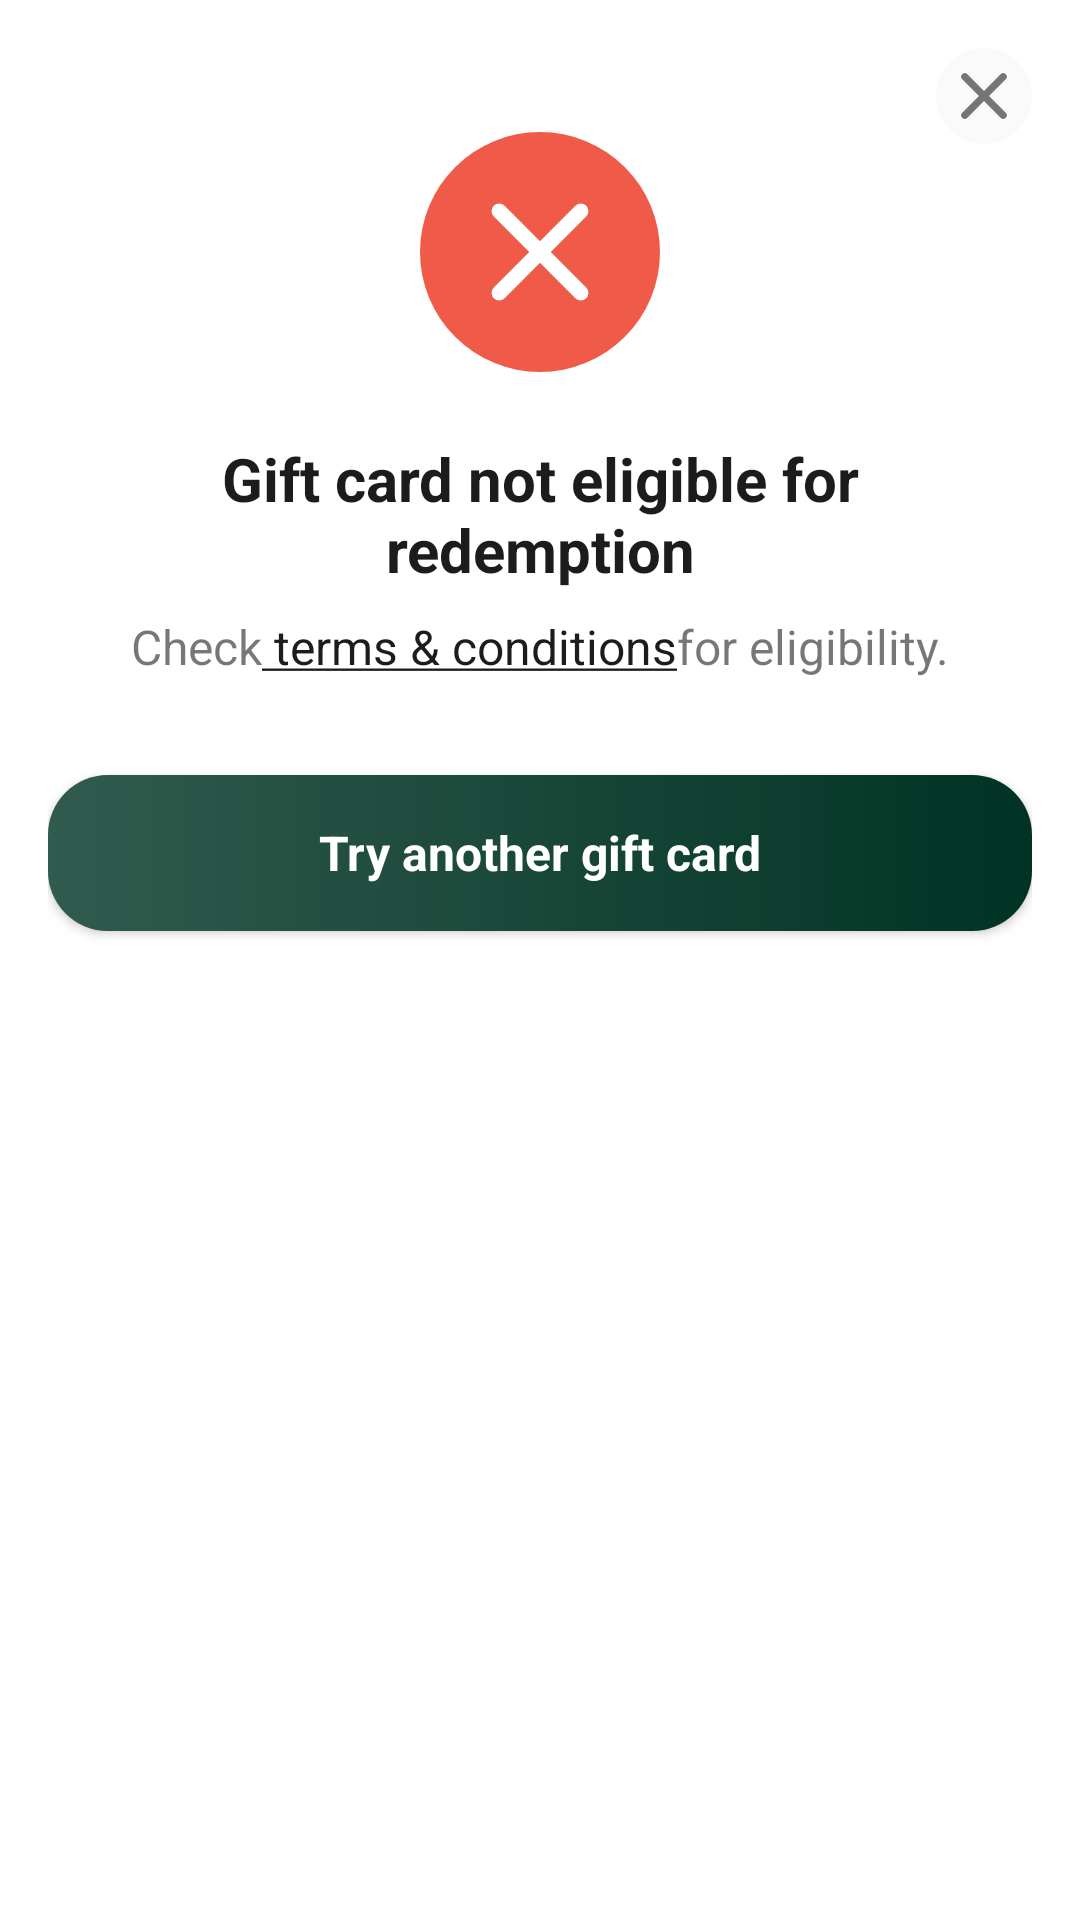

Reconstruct the res/layout file that produces this screen, plus the resources it refers to.
<!-- AndroidManifest.xml: fallback theme Theme.MaterialComponents.DayNight.NoActionBar -->
<!-- res/layout/brand_wallet_redeem_not_eligible_bottom_sheet.xml -->
<?xml version="1.0" encoding="utf-8"?>
<androidx.constraintlayout.widget.ConstraintLayout xmlns:android="http://schemas.android.com/apk/res/android"
    xmlns:app="http://schemas.android.com/apk/res-auto"
    xmlns:tools="http://schemas.android.com/tools"
    android:layout_width="match_parent"
    android:layout_height="wrap_content"
    android:background="@drawable/bottomsheet_rounded_corners"
    android:paddingStart="16dp"
    android:paddingTop="16dp"
    android:paddingEnd="16dp"
    android:paddingBottom="32dp">

    <androidx.appcompat.widget.AppCompatImageView
        android:id="@+id/brand_wallet_redeem_not_eligible_close"
        android:layout_width="32dp"
        android:layout_height="32dp"
        android:background="@drawable/circle_background"
        android:backgroundTint="@color/black_text_8"
        android:contentDescription="@string/close"
        android:padding="8dp"
        android:src="@drawable/ic_cancel_close"
        app:layout_constraintEnd_toEndOf="parent"
        app:layout_constraintTop_toTopOf="parent"
        app:tint="@color/black_text_60" />

    <FrameLayout
        android:id="@+id/brand_wallet_redeem_not_eligible_icon_container"
        android:layout_width="80dp"
        android:layout_height="80dp"
        android:layout_marginTop="28dp"
        app:layout_constraintEnd_toEndOf="parent"
        app:layout_constraintStart_toStartOf="parent"
        app:layout_constraintTop_toTopOf="parent">

        <View
            android:layout_width="match_parent"
            android:layout_height="match_parent"
            android:background="@drawable/brand_wallet_failure_circle" />

        <androidx.appcompat.widget.AppCompatImageView
            android:id="@+id/brand_wallet_redeem_not_eligible_icon"
            android:layout_width="34dp"
            android:layout_height="34dp"
            android:layout_gravity="center"
            android:contentDescription="@null"
            android:src="@drawable/ic_cancel_close"
            app:tint="@color/white" />

    </FrameLayout>

    <TextView
        android:id="@+id/brand_wallet_redeem_not_eligible_title"
        android:layout_width="0dp"
        android:layout_height="wrap_content"
        android:layout_marginStart="16dp"
        android:layout_marginTop="22dp"
        android:layout_marginEnd="16dp"
        android:fontFamily="sans-serif-medium"
        android:gravity="center"
        android:text="@string/brand_wallet_redeem_not_eligible_title"
        android:textColor="@color/black_text"
        android:textFontWeight="700"
        android:textSize="20sp"
        app:layout_constraintEnd_toEndOf="parent"
        app:layout_constraintStart_toStartOf="parent"
        app:layout_constraintTop_toBottomOf="@id/brand_wallet_redeem_not_eligible_icon_container" />

    <LinearLayout
        android:id="@+id/brand_wallet_redeem_not_eligible_subtitle_row"
        android:layout_width="wrap_content"
        android:layout_height="wrap_content"
        android:layout_marginTop="8dp"
        android:gravity="center"
        android:orientation="horizontal"
        app:layout_constraintEnd_toEndOf="parent"
        app:layout_constraintStart_toStartOf="parent"
        app:layout_constraintTop_toBottomOf="@id/brand_wallet_redeem_not_eligible_title">

        <TextView
            android:layout_width="wrap_content"
            android:layout_height="wrap_content"
            android:text="@string/brand_wallet_redeem_not_eligible_subtitle_prefix"
            android:textColor="@color/black_text_60"
            android:textFontWeight="500"
            android:textSize="16sp" />

        <TextView
            android:id="@+id/brand_wallet_redeem_not_eligible_terms_text"
            android:layout_width="wrap_content"
            android:layout_height="wrap_content"
            android:clickable="true"
            android:focusable="true"
            android:text="@string/brand_wallet_redeem_not_eligible_terms"
            android:textColor="@color/black_text"
            android:textFontWeight="500"
            android:textSize="16sp" />

        <TextView
            android:layout_width="wrap_content"
            android:layout_height="wrap_content"
            android:text="@string/brand_wallet_redeem_not_eligible_subtitle_suffix"
            android:textColor="@color/black_text_60"
            android:textFontWeight="500"
            android:textSize="16sp" />

    </LinearLayout>

    <androidx.appcompat.widget.AppCompatButton
        android:id="@+id/brand_wallet_redeem_not_eligible_cta"
        android:layout_width="0dp"
        android:layout_height="52dp"
        android:layout_marginTop="32dp"
        android:background="@drawable/primary_button_background"
        android:fontFamily="sans-serif-medium"
        android:text="@string/brand_wallet_redeem_not_eligible_cta"
        android:textAllCaps="false"
        android:textColor="@color/white"
        android:textFontWeight="700"
        android:textSize="16sp"
        app:layout_constraintEnd_toEndOf="parent"
        app:layout_constraintStart_toStartOf="parent"
        app:layout_constraintTop_toBottomOf="@id/brand_wallet_redeem_not_eligible_subtitle_row"
        tools:text="Try another gift card" />

</androidx.constraintlayout.widget.ConstraintLayout>
<!-- resources referenced by this layout -->
<resources>
  <color name="black_text">#1C1C1C</color>
  <color name="black_text_60">#991C1C1C</color>
  <color name="black_text_8">#141C1C1C</color>
  <color name="white">#FFFFFF</color>
  <!-- drawable bottomsheet_rounded_corners (drawable) -->
  <shape xmlns:android="http://schemas.android.com/apk/res/android"
      android:shape="rectangle">
      <solid android:color="@android:color/white" />
      <corners android:topLeftRadius="30dp"
          android:topRightRadius="30dp" />
  </shape>
  <!-- drawable brand_wallet_failure_circle (drawable) -->
  <?xml version="1.0" encoding="utf-8"?>
  <shape xmlns:android="http://schemas.android.com/apk/res/android"
      android:shape="oval">
      <solid android:color="#FFF05A48" />
  </shape>
  <!-- drawable circle_background (drawable) -->
  <?xml version="1.0" encoding="utf-8"?>
  <shape xmlns:android="http://schemas.android.com/apk/res/android"
      android:shape="oval">
      <size
          android:width="24dp"
          android:height="24dp" />
      <solid android:color="@color/white_24_opactiy" /> </shape>
  <!-- drawable ic_cancel_close (drawable) -->
  <vector xmlns:android="http://schemas.android.com/apk/res/android"
      android:width="10dp"
      android:height="10dp"
      android:viewportWidth="10"
      android:viewportHeight="10">
    <path
        android:pathData="M9,1L1,9"
        android:strokeLineJoin="round"
        android:strokeWidth="1.5"
        android:fillColor="#00000000"
        android:strokeColor="#ffffff"
        android:strokeLineCap="round"/>
    <path
        android:pathData="M9,9L1,1"
        android:strokeLineJoin="round"
        android:strokeWidth="1.5"
        android:fillColor="#00000000"
        android:strokeColor="#ffffff"
        android:strokeLineCap="round"/>
  </vector>
  <!-- drawable primary_button_background (drawable) -->
  <?xml version="1.0" encoding="utf-8"?>
  <layer-list xmlns:android="http://schemas.android.com/apk/res/android">
  
      <item>
          <shape android:shape="rectangle">
              <solid android:color="@color/colorPrimary" />
              <corners android:radius="20dp" />
          </shape>
      </item>
  
      <item>
          <shape android:shape="rectangle">
              <gradient
                  android:angle="0"
                  android:startColor="#31FFFFFF" android:endColor="#00FFFFFF"   android:type="linear" />
              <corners android:radius="20dp" /> </shape>
      </item>
  
  </layer-list>
  <string name="brand_wallet_redeem_not_eligible_cta">Try another gift card</string>
  <string name="brand_wallet_redeem_not_eligible_subtitle_prefix">Check  </string>
  <string name="brand_wallet_redeem_not_eligible_subtitle_suffix"> for eligibility.</string>
  <string name="brand_wallet_redeem_not_eligible_terms"><u> terms &amp; conditions</u></string>
  <string name="brand_wallet_redeem_not_eligible_title">Gift card not eligible for redemption</string>
  <string name="close">Close</string>
  <color name="white_24_opactiy">#3DFFFFFF</color>
  <color name="colorPrimary">#003323</color>
</resources>
